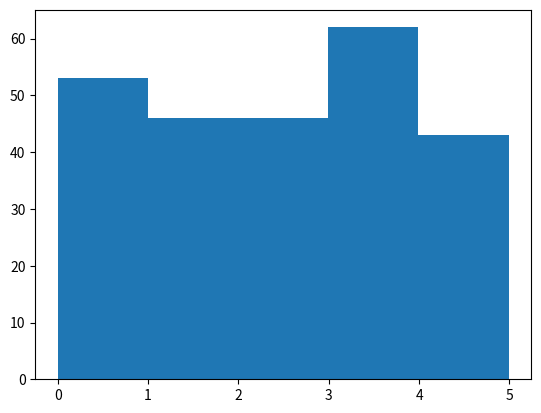

Write the Python code that produced this figure.
'''#Finding mean and median using numpy
import numpy as np
s=[99,86,87,88,111,86,103,87,94,78,77,85,86]
med=np.median(s)
print(f"Median for the s : {med}")

mea=np.mean(s)
print(f"Mean for the s : {mea : 2f}")

#Finding mode by using scipy
import scipy
from scipy import stats
mod=stats.mode(s)
print(f"Mode for the given s : {mod}")'''
import sys
import matplotlib
matplotlib.use('Agg')

import numpy
import matplotlib.pyplot as plt

x = numpy.random.uniform(0.0, 5.0, 250)

plt.hist(x, 5)
plt.show()

#Two  lines to make our compiler able to draw:
plt.savefig(sys.stdout.buffer)
sys.stdout.flush()